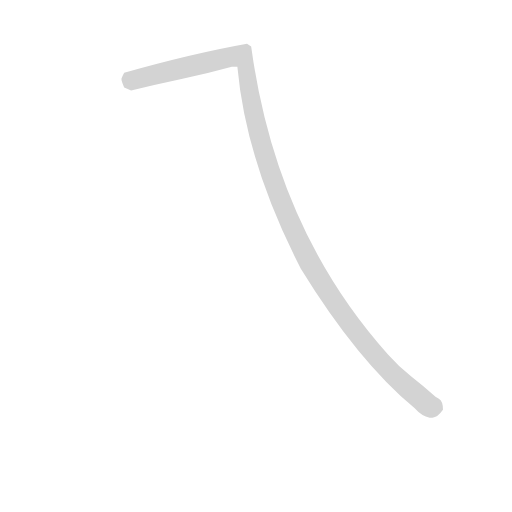
t = 0.00 s
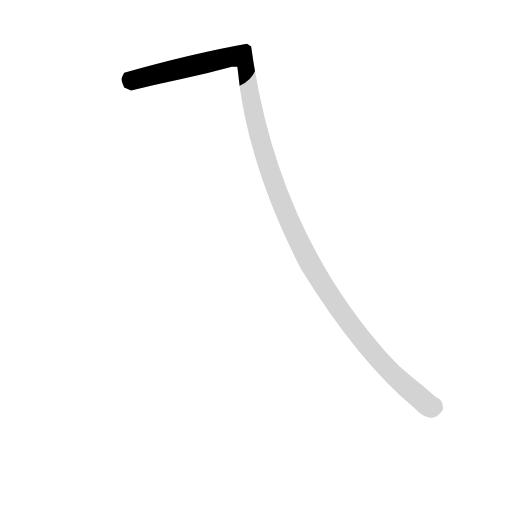
t = 0.29 s
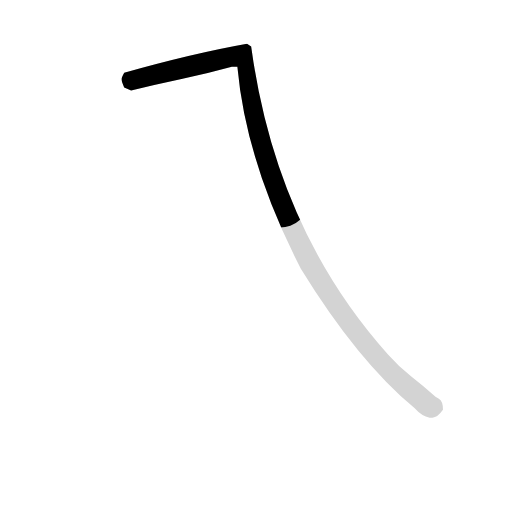
t = 0.57 s
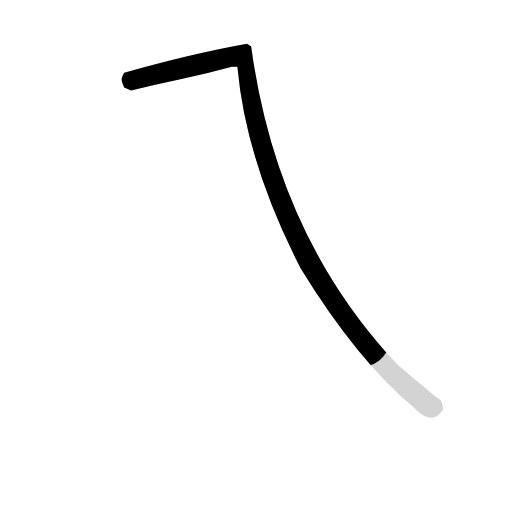
t = 0.86 s
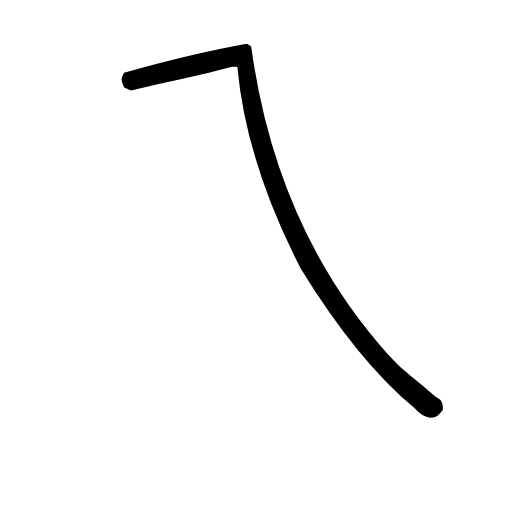
t = 1.14 s
t = 1.39 s: frame unchanged from t = 1.14 s, image omitted

The animated SVG that drew these frames (rendered in a browser with its animation timeline set to each time). Animation: 1 CSS @keyframes rule; one cycle of 1.39 s.

<svg version="1.1" viewBox="0 0 1024 1024" xmlns="http://www.w3.org/2000/svg">
  <!-- <g stroke="lightgray" stroke-width="4"
     transform="scale(4, 4)">
    <line x1="0" y1="0" x2="256" y2="0"></line>
    <line x1="0" y1="0" x2="0" y2="256"></line>
    <line x1="256" y1="0" x2="256" y2="256"></line>
    <line x1="0" y1="256" x2="256" y2="256"></line>
  </g>        -->
  <g transform="scale(0.92, -0.92) translate(60, -830)">
    <style type="text/css">
      
        @keyframes keyframes0 {
          from {
            stroke: black;
            stroke-dashoffset: 1405;
            stroke-width: 128;
          }
          82% {
            animation-timing-function: step-end;
            stroke: black;
            stroke-dashoffset: 0;
            stroke-width: 128;
          }
          to {
            stroke: black;
            stroke-width: 151;
          }
        }
        #make-me-a-hanzi-animation-0 {
          animation: keyframes0 1.3933919270833333s both;
          animation-delay: 0s;
          animation-timing-function: linear;
        }
      
    </style>
    
      <path d="M 880 -78 Q 891 -78 903 -61 Q 903 -42 894 -37 Q 885 -32 883 -29 Q 860 -9 833.5 12 Q 807 33 783 60 Q 540 332 486 729 L 477 735 Q 359 714 210 672 Q 204 661 204 658 Q 204 653 210 640 L 225 633 Q 279 647 334.5 658.5 Q 390 670 444 685 L 456 685 Q 475 476 594 246 Q 717 46 841 -57 Q 857 -75 874 -78 L 880 -78 Z" fill="lightgray"></path>
    
    
      <clipPath id="make-me-a-hanzi-clip-0">
        <path d="M 880 -78 Q 891 -78 903 -61 Q 903 -42 894 -37 Q 885 -32 883 -29 Q 860 -9 833.5 12 Q 807 33 783 60 Q 540 332 486 729 L 477 735 Q 359 714 210 672 Q 204 661 204 658 Q 204 653 210 640 L 225 633 Q 279 647 334.5 658.5 Q 390 670 444 685 L 456 685 Q 475 476 594 246 Q 717 46 841 -57 Q 857 -75 874 -78 L 880 -78 Z"></path>
      </clipPath>
      <path clip-path="url(#make-me-a-hanzi-clip-0)" d="M 219 650 L 303 675 L 464 708 L 471 700 L 486 608 L 515 492 L 565 356 L 610 264 L 675 161 L 753 60 L 863 -45 L 885 -56" fill="none" id="make-me-a-hanzi-animation-0" stroke-dasharray="1277 2554" stroke-linecap="round"></path>
    
  </g>
</svg>
